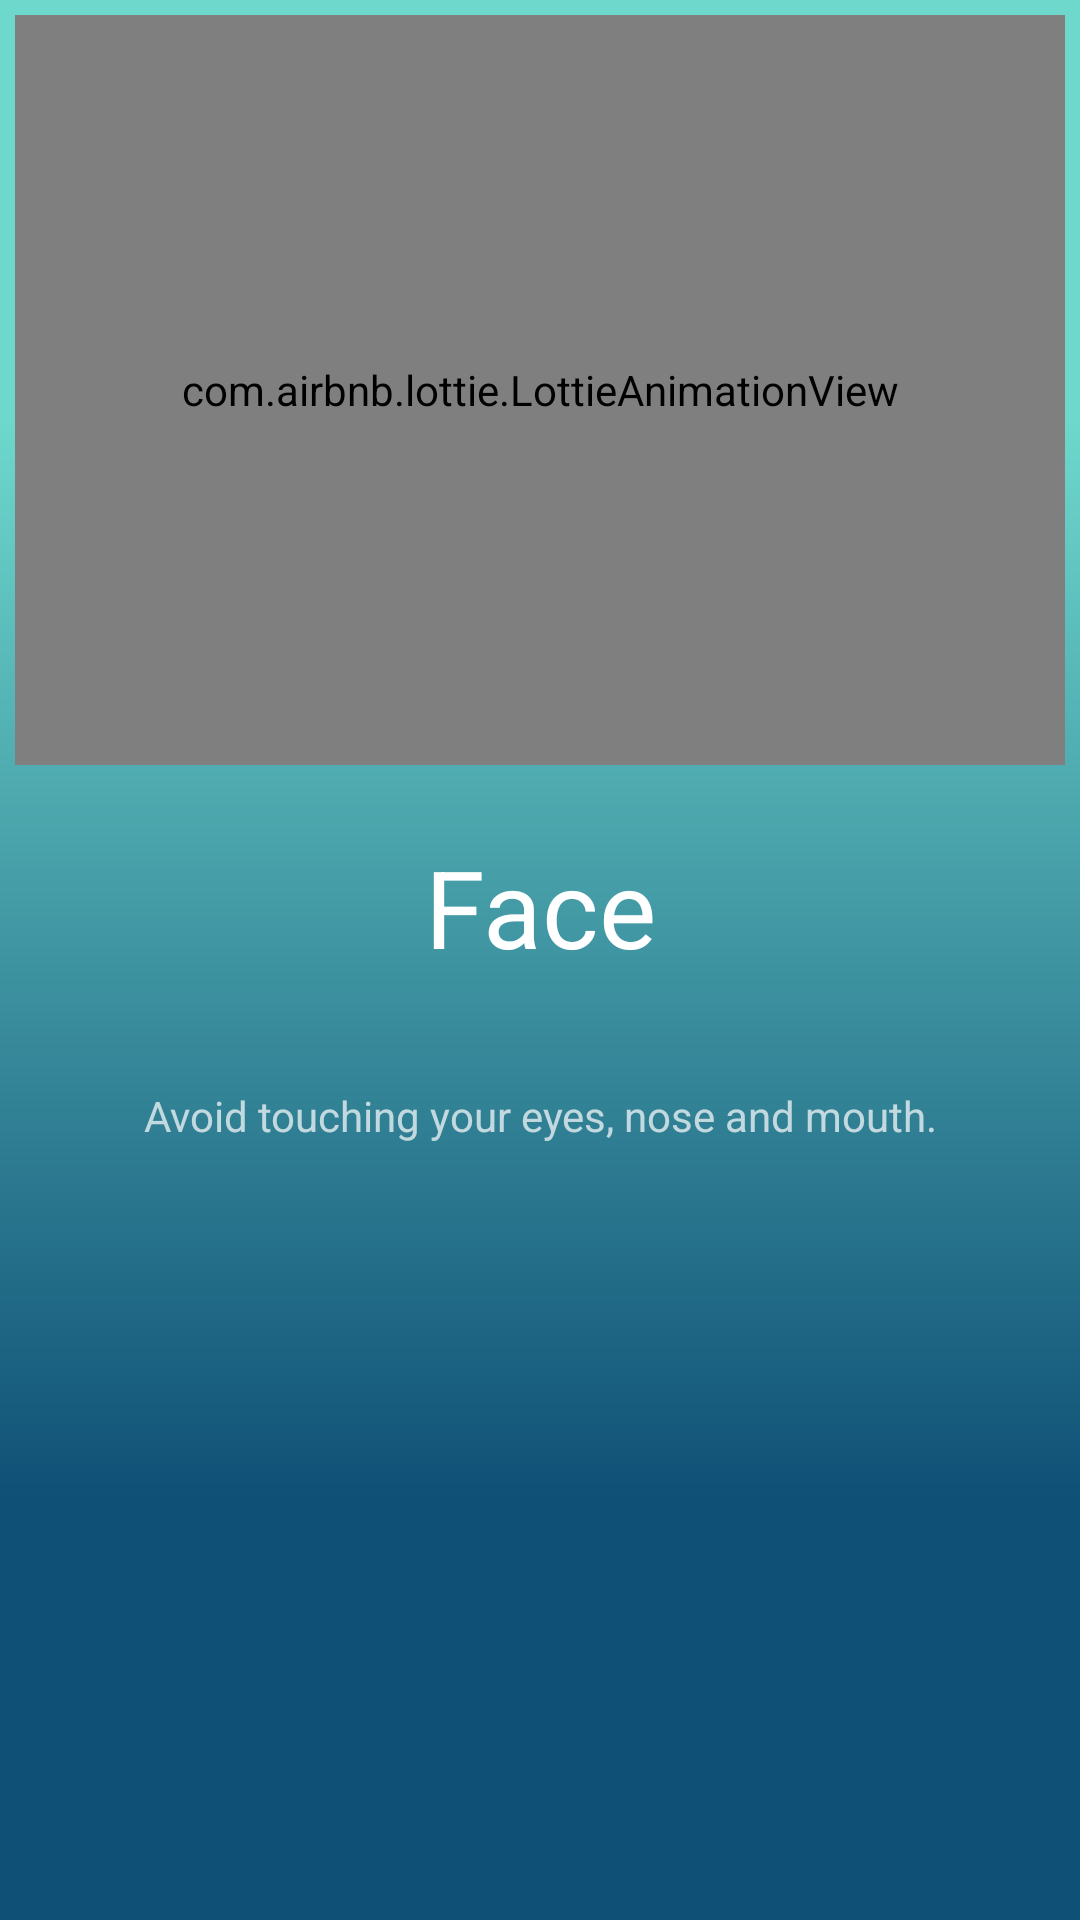

The Android layout XML behind this screen, and the referenced resources:
<!-- AndroidManifest.xml: application theme AppTheme -->
<!-- res/layout/fragment_protection_one.xml -->
<LinearLayout xmlns:android="http://schemas.android.com/apk/res/android"
    xmlns:tools="http://schemas.android.com/tools"
    android:layout_width="match_parent"
    android:layout_height="match_parent"
    xmlns:app="http://schemas.android.com/apk/res-auto"
    tools:context=".FragmentSymptom"
    android:background="@drawable/home"
    android:orientation="vertical">

    <com.airbnb.lottie.LottieAnimationView
        android:layout_margin="5dp"
        android:padding="5dp"
        android:id="@+id/stayhome"
        android:layout_width="match_parent"
        android:layout_height="250dp"
        app:lottie_fileName="touch.json"
        app:lottie_loop="true"
        app:lottie_autoPlay="true"/>
    <TextView
        android:textAlignment="center"
        android:layout_margin="8dp"
        android:padding="10dp"
        android:id="@+id/header"
        android:layout_width="match_parent"
        android:layout_height="wrap_content"
        android:text="Face"
        style="@style/ubcov"/>
    <TextView
        android:textAlignment="center"
        android:layout_margin="8dp"
        android:padding="10dp"
        android:id="@+id/text"
        android:textSize="14sp"
        android:layout_width="match_parent"
        android:layout_height="wrap_content"
        android:text="@string/face" />


</LinearLayout>
<!-- resources referenced by this layout -->
<resources>
  <!-- drawable home (drawable) -->
  <vector
      xmlns:android="http://schemas.android.com/apk/res/android"
      xmlns:aapt="http://schemas.android.com/aapt"
      android:width="360dp"
      android:height="640dp"
      android:viewportWidth="360"
      android:viewportHeight="640"
      >
  
      <group>
  
          <clip-path
              android:pathData="M0 0H360V640H0V0Z"
              />
  
          <group
              android:translateX="1"
              android:translateY="0"
              android:pivotX="180"
              android:pivotY="320"
              android:scaleX="2"
              android:scaleY="2"
              android:rotation="90"
              >
  
              <path
                  android:pathData="M0 0V640H360V0"
                  >
  
                  <aapt:attr name="android:fillColor">
  
                      <gradient
                          android:type="linear"
                          android:startX="90"
                          android:startY="320"
                          android:endX="270"
                          android:endY="320"
                          >
  
                          <item
                              android:color="#6ED8CC"
                              android:offset="0"
                              />
  
                          <item
                              android:color="#0F5076"
                              android:offset="1"
                              />
  
                      </gradient>
  
                  </aapt:attr>
  
              </path>
  
          </group>
  
      </group>
  
  </vector>
  <string name="face">Avoid touching your eyes, nose and mouth.</string>
  <style name="ubcov">
  
          <item name="android:textSize">
              36sp
          </item>
  
          <item name="android:textColor">
              #FFFFFF
          </item>
  
      </style>
  <style name="AppTheme" parent="Theme.AppCompat.NoActionBar">
  
      </style>
</resources>
